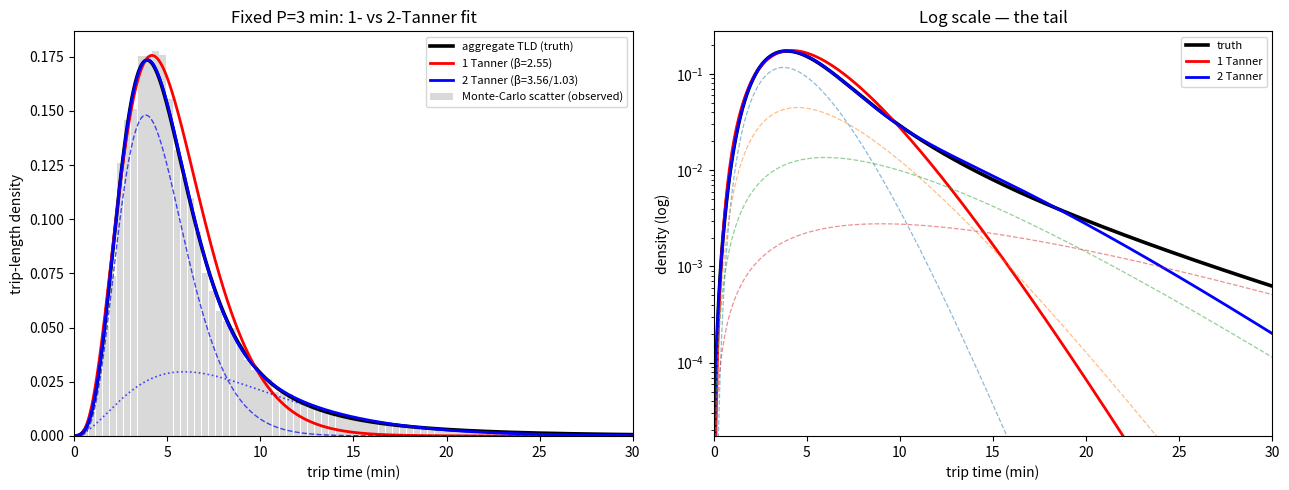

Recreate this plot in Python.
"""
TLD mixture thought experiment — fixed-P kernels, tail (BETA) carries the scale.

Context
-------
We are moving toward a kernel that is NOT pure Tanner but still has an
exponential tail, with the peak/rise scale P held FIXED as a structural
constant. So here P is fixed everywhere and the per-trip-type differences are
carried entirely by the tail shape BETA (characteristic decay 1/gamma = P/BETA):
short frequent trips = sharp tail (high BETA), long infrequent trips = fat tail
(low BETA), all sharing the same fixed peak P.

Question
--------
"Retail" is a bucket of sub-trip-types with different tail scales. If we tune a
kernel so the model aggregate trip-length distribution (TLD) matches the observed
aggregate TLD, with P fixed:
 (1) what effective single-tail kernel do we get, and how bad is the fit?
 (2) does splitting into just TWO regimes (short + long) — a 2-component fit —
     essentially recover the mixture? i.e. is short/long enough?

Setup (uniform random scatter; time proportional to distance)
-------------------------------------------------------------
 - House at the centre of a large square measured in minutes of travel time.
 - Businesses scattered uniformly; 4 types at map fractions 0.50/0.30/0.15/0.05.
 - Each type: Tanner kernel f_c(t)=u^B exp(B(1-u)), u=t/P, with the SAME fixed P
   and its own BETA. Production-constrained: each type gets a fixed trip share.

Identity: observed TLD(t) ∝ n(t) f(t); uniform 2D => n(t) ∝ t, so each type's
TLD is t*f_c(t) and the aggregate is the rate-weighted sum. Large square => the
n(t) ∝ t geometry holds over the kernel support (edge effects isolated out).
"""

import numpy as np
from scipy.optimize import least_squares
import matplotlib
matplotlib.use("Agg")
import matplotlib.pyplot as plt

rng = np.random.default_rng(20260629)

# ---- fixed peak + per-type tails ------------------------------------------
P0 = 3.0   # FIXED peak/rise scale (min) — structural constant of the kernel family
# frac = trip rate (= map frequency); BETA = tail shape at the shared fixed P.
# 1/gamma = P0/BETA is the characteristic decay; spread of scales via BETA only.
#               name           frac   BETA
TYPES = [
    ("convenience", 0.50, 4.0),   # 1/g=0.75 min : short, sharp
    ("weekly_shop", 0.30, 2.0),   # 1/g=1.50
    ("comparison",  0.15, 1.0),   # 1/g=3.00
    ("specialist",  0.05, 0.5),   # 1/g=6.00 : long reach, fat (but real) tail
]

R = 45.0            # square half-side, minutes (large => edge-free interior)
T_ANALYSIS = 30.0   # restrict all fitting/plotting to the edge-free region
N_BUS = 250_000
N_TRIPS = 400_000


def tanner(t, B, P=P0):
    """Tanner deterrence kernel at fixed peak P: peak f(P)=1, f(0)=0, tail ~exp(-B t/P)."""
    u = np.asarray(t, float) / P
    with np.errstate(divide="ignore", invalid="ignore"):
        out = np.power(u, B) * np.exp(B * (1.0 - u))
    return np.nan_to_num(out, nan=0.0)


def tld_shape(t, B, P=P0):
    """Unnormalised continuum TLD shape t*f(t) for uniform 2D scatter."""
    return t * tanner(t, B, P)


t_grid = np.linspace(1e-3, T_ANALYSIS, 4000)
dt = t_grid[1] - t_grid[0]


def norm_density(y, x=t_grid):
    area = np.trapz(y, x)
    return y / area if area > 0 else y


# ---- continuum aggregate TLD (clean target) -------------------------------
agg = np.zeros_like(t_grid)
comp_densities = []
for name, frac, B in TYPES:
    d_c = norm_density(tld_shape(t_grid, B))
    comp_densities.append(d_c)
    agg += frac * d_c
agg = norm_density(agg)


def stats_of(density, x=t_grid):
    cdf = np.cumsum(density) * (x[1] - x[0])
    cdf /= cdf[-1]
    median = np.interp(0.5, cdf, x)
    p90 = np.interp(0.9, cdf, x)
    mean = np.trapz(density * x, x) / np.trapz(density, x)
    return mean, median, p90


# ---- (1) single fixed-P Tanner fit (only BETA free) -----------------------
def resid_1(theta):
    (B,) = theta
    return norm_density(tld_shape(t_grid, B)) - agg


fit1 = least_squares(resid_1, x0=[2.0], bounds=([0.2], [8.0]))
B1 = fit1.x[0]
fit1_density = norm_density(tld_shape(t_grid, B1))
rms1 = np.sqrt(np.mean((fit1_density - agg) ** 2))


# ---- (2) two fixed-P Tanners: short + long regime -------------------------
# density = w*norm(t f(B_s)) + (1-w)*norm(t f(B_l)); P fixed for both.
def two_density(w, Bs, Bl):
    return w * norm_density(tld_shape(t_grid, Bs)) + \
           (1.0 - w) * norm_density(tld_shape(t_grid, Bl))


def resid_2(theta):
    w, Bs, Bl = theta
    return two_density(w, Bs, Bl) - agg


# multi-start to dodge local minima / label-swap
best = None
for w0 in (0.5, 0.7, 0.85):
    for Bs0, Bl0 in ((4.0, 0.8), (3.0, 1.0), (5.0, 0.5)):
        f = least_squares(resid_2, x0=[w0, Bs0, Bl0],
                          bounds=([0.0, 0.5, 0.1], [1.0, 8.0, 8.0]))
        if best is None or f.cost < best.cost:
            best = f
w2, Bs2, Bl2 = best.x
if Bs2 < Bl2:                      # order short (sharp) first
    w2, Bs2, Bl2 = 1 - w2, Bl2, Bs2
fit2_density = two_density(w2, Bs2, Bl2)
rms2 = np.sqrt(np.mean((fit2_density - agg) ** 2))


# ---- Monte-Carlo realisation (faithful random scatter) --------------------
def scatter_radii(n):
    return np.hypot(rng.uniform(-R, R, n), rng.uniform(-R, R, n))


mc_t = []
for name, frac, B in TYPES:
    n_bus_c = int(N_BUS * frac)
    n_trip_c = int(N_TRIPS * frac)
    t_bus = scatter_radii(n_bus_c)
    w = tanner(t_bus, B)
    w /= w.sum()
    mc_t.append(t_bus[rng.choice(n_bus_c, size=n_trip_c, p=w)])
mc_t = np.concatenate(mc_t)
mc_t = mc_t[mc_t < T_ANALYSIS]
bins = np.linspace(0, T_ANALYSIS, 80)
mc_hist, edges = np.histogram(mc_t, bins=bins, density=True)
centres = 0.5 * (edges[:-1] + edges[1:])


# ---- report ----------------------------------------------------------------
def g(B):
    return P0 / B


print("=" * 76)
print(f"TLD MIXTURE  —  FIXED P = {P0:.1f} min;  tail BETA carries the scale")
print("=" * 76)
print(f"\nWorld {2*R:.0f}x{2*R:.0f} min, {N_BUS:,} businesses, {N_TRIPS:,} trips; "
      f"analysis t<{T_ANALYSIS:.0f} min.\n")
print("Ground-truth components (mixed reality):")
print(f"  {'type':<12} {'rate':>5} {'BETA':>5} {'1/gamma':>8} {'median':>7} {'p90':>6}")
for (name, frac, B), d_c in zip(TYPES, comp_densities):
    m, med, p90 = stats_of(d_c)
    print(f"  {name:<12} {frac:>5.2f} {B:>5.2f} {g(B):>8.2f} {med:>7.2f} {p90:>6.2f}")
am, amed, ap90 = stats_of(agg)
print(f"  {'AGGREGATE':<12} {'':>5} {'':>5} {'':>8} {amed:>7.2f} {ap90:>6.2f}")

print("\n" + "-" * 76)
print("(1) SINGLE fixed-P Tanner fit (BETA only):")
m1, med1, p901 = stats_of(fit1_density)
print(f"    BETA_fit = {B1:.3f}   1/gamma = {g(B1):.2f} min")
print(f"    median {med1:.2f}  p90 {p901:.2f} min   (truth p90 {ap90:.2f})")
print(f"    residual RMS = {rms1/agg.max()*100:.2f}% of peak")
minB = min(b for _, _, b in TYPES)
print(f"    -> effective BETA {B1:.2f} vs flattest component {minB:.2f}: "
      f"{'FLATTER than any component' if B1 < minB else 'within component range'}")

print("\n(2) TWO fixed-P Tanners (short + long regime):")
ms, meds, p90s = stats_of(norm_density(tld_shape(t_grid, Bs2)))
ml, medl, p90l = stats_of(norm_density(tld_shape(t_grid, Bl2)))
print(f"    short: weight {w2:5.2f}  BETA {Bs2:5.2f}  1/gamma {g(Bs2):5.2f}  "
      f"median {meds:5.2f}  p90 {p90s:5.2f}")
print(f"    long : weight {1-w2:5.2f}  BETA {Bl2:5.2f}  1/gamma {g(Bl2):5.2f}  "
      f"median {medl:5.2f}  p90 {p90l:5.2f}")
m2, med2, p902 = stats_of(fit2_density)
print(f"    combined median {med2:.2f}  p90 {p902:.2f} min   (truth p90 {ap90:.2f})")
print(f"    residual RMS = {rms2/agg.max()*100:.2f}% of peak")
print(f"\n    residual drop 1->2 Tanner: {rms1/agg.max()*100:.2f}%  ->  "
      f"{rms2/agg.max()*100:.2f}%   ({rms1/rms2:.1f}x better)")
print("=" * 76)


# ---- plot ------------------------------------------------------------------
fig, axes = plt.subplots(1, 2, figsize=(13, 5))

ax = axes[0]
ax.bar(centres, mc_hist, width=(centres[1] - centres[0]) * 0.9, color="0.85",
       label="Monte-Carlo scatter (observed)")
ax.plot(t_grid, agg, "k-", lw=2.6, label="aggregate TLD (truth)")
ax.plot(t_grid, fit1_density, "r-", lw=2.0, label=f"1 Tanner (β={B1:.2f})")
ax.plot(t_grid, fit2_density, "b-", lw=2.0,
        label=f"2 Tanner (β={Bs2:.2f}/{Bl2:.2f})")
ax.plot(t_grid, w2 * norm_density(tld_shape(t_grid, Bs2)), "b--", lw=1.0, alpha=0.7)
ax.plot(t_grid, (1 - w2) * norm_density(tld_shape(t_grid, Bl2)), "b:", lw=1.2, alpha=0.7)
ax.set_xlabel("trip time (min)"); ax.set_ylabel("trip-length density")
ax.set_title(f"Fixed P={P0:.0f} min: 1- vs 2-Tanner fit")
ax.legend(fontsize=8); ax.set_xlim(0, T_ANALYSIS)

ax = axes[1]
ax.semilogy(t_grid, agg, "k-", lw=2.6, label="truth")
ax.semilogy(t_grid, fit1_density, "r-", lw=2.0, label="1 Tanner")
ax.semilogy(t_grid, fit2_density, "b-", lw=2.0, label="2 Tanner")
for (name, frac, B), d_c in zip(TYPES, comp_densities):
    ax.semilogy(t_grid, frac * d_c, lw=0.9, ls="--", alpha=0.5)
ax.set_xlabel("trip time (min)"); ax.set_ylabel("density (log)")
ax.set_title("Log scale — the tail")
ax.set_ylim(agg.max() * 1e-4, agg.max() * 1.6); ax.set_xlim(0, T_ANALYSIS)
ax.legend(fontsize=8)

fig.tight_layout()
fig.savefig("tld_mixture.png", dpi=120)
print("\nplot -> tld_mixture.png")
